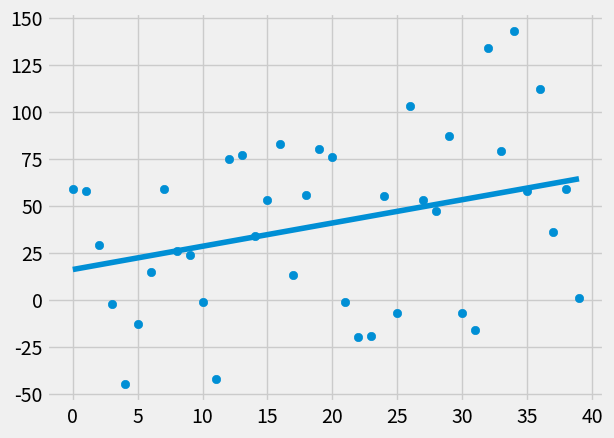

Here is the Python script that generated this plot:
from statistics import mean
import numpy as np
import matplotlib.pyplot as plt
from matplotlib import style
import random

style.use('fivethirtyeight')

# xs = np.array([1,2,3,4,5,6], dtype=np.float64)
# ys = np.array([5,4,6,5,6,7], dtype=np.float64)

def create_dataset(hm, variance, step=2, correlation=False):
    val = 1
    ys = []
    for i in range(hm):
        y = val + random.randrange(-variance, variance)
        ys.append(y)
        if correlation and correlation == 'pos':
            val+=step
        elif correlation and correlation == 'neg':
            val-=step
    xs = [i for i in range(len(ys))]

    return np.array(xs, dtype=np.float64), np.array(ys, dtype=np.float64)

def best_fit_slope_and_intercept(xs, ys):
    m = (((mean(xs) * mean(ys)) - mean(xs * ys)) / 
        ((mean(xs) * mean(xs)) - mean(xs**2)))
    b = mean(ys) - m * mean(xs)
    return m, b

def squared_error(ys_orig, ys_line):
    return sum((ys_line - ys_orig)**2)

def coefficient_of_determination(ys_orig, ys_line):
    y_mean_line = [mean(ys_orig) for y in ys_orig]
    squared_error_regr = squared_error(ys_orig, ys_line)
    squared_error_y_mean = squared_error(ys_orig, y_mean_line)
    return 1 - (squared_error_regr / squared_error_y_mean)

xs, ys = create_dataset(40, 80, 2, correlation='pos')

m, b = best_fit_slope_and_intercept(xs, ys)
print(m, b)

regression_line = [(m * x) + b for x in xs]

predict_x = 8
predict_y = (m * predict_x) + b

r_squared = coefficient_of_determination(ys, regression_line)
print(r_squared)

plt.scatter(xs,ys)
# plt.scatter(predict_x, predict_y, color='g')
plt.plot(xs, regression_line)
plt.show()